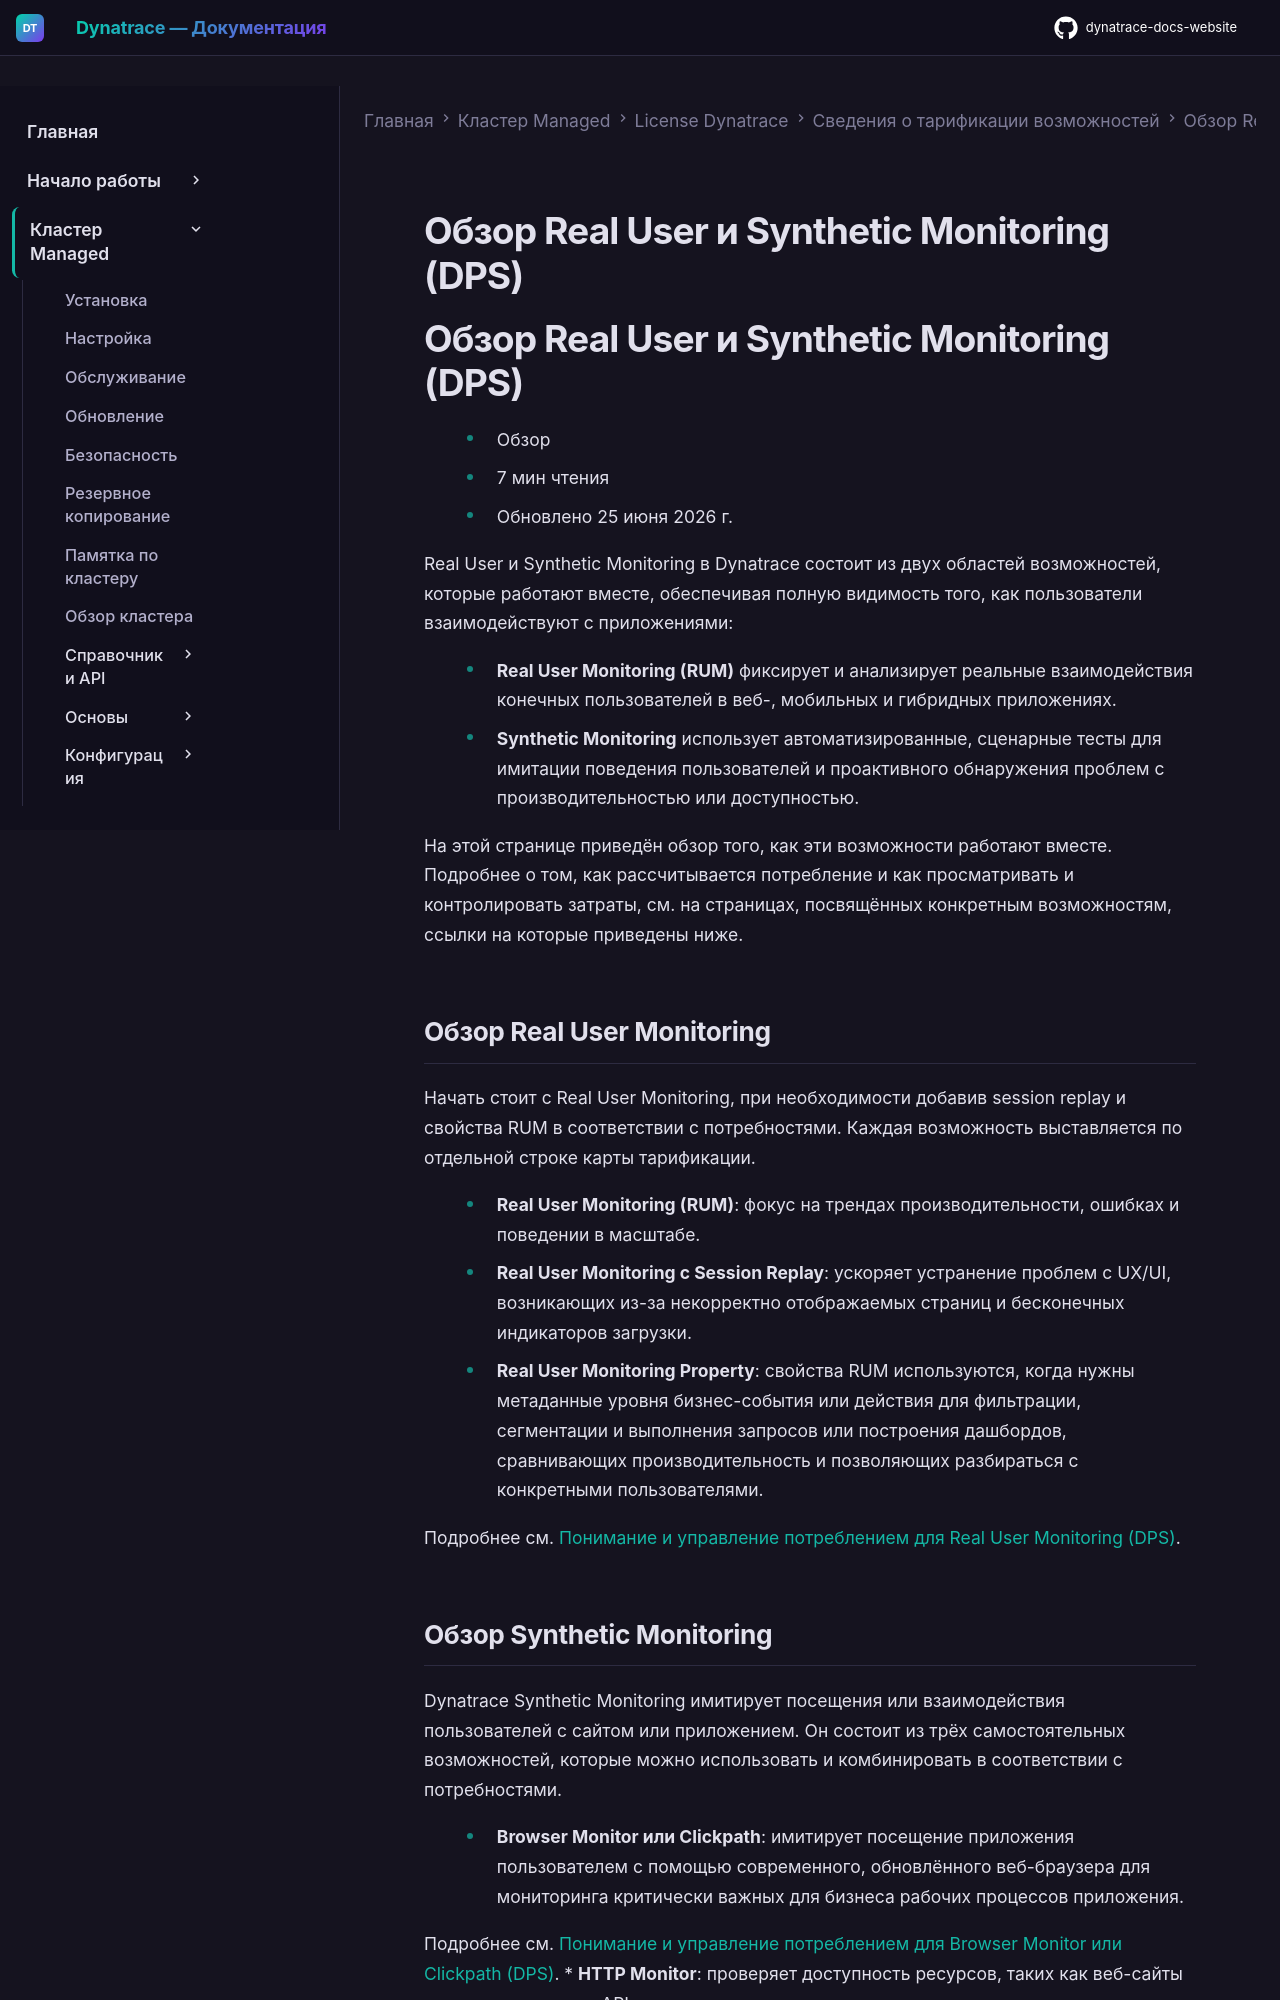

repository: Yerkebulan-Ardabayev/dynatrace-docs-website · page: managed-ru/license/capabilities/real-user-synthetic-monitoring/index.html · generator: mkdocs

---
title: Обзор Real User и Synthetic Monitoring (DPS)
source: https://docs.dynatrace.com/managed/license/capabilities/real-user-synthetic-monitoring
---

# Обзор Real User и Synthetic Monitoring (DPS)

# Обзор Real User и Synthetic Monitoring (DPS)

* Обзор
* 7 мин чтения
* Обновлено 25 июня 2026 г.

Real User и Synthetic Monitoring в Dynatrace состоит из двух областей возможностей, которые работают вместе, обеспечивая полную видимость того, как пользователи взаимодействуют с приложениями:

* **Real User Monitoring (RUM)** фиксирует и анализирует реальные взаимодействия конечных пользователей в веб-, мобильных и гибридных приложениях.
* **Synthetic Monitoring** использует автоматизированные, сценарные тесты для имитации поведения пользователей и проактивного обнаружения проблем с производительностью или доступностью.

На этой странице приведён обзор того, как эти возможности работают вместе. Подробнее о том, как рассчитывается потребление и как просматривать и контролировать затраты, см. на страницах, посвящённых конкретным возможностям, ссылки на которые приведены ниже.

## Обзор Real User Monitoring

Начать стоит с Real User Monitoring, при необходимости добавив session replay и свойства RUM в соответствии с потребностями.
Каждая возможность выставляется по отдельной строке карты тарификации.

* **Real User Monitoring (RUM)**: фокус на трендах производительности, ошибках и поведении в масштабе.
* **Real User Monitoring с Session Replay**: ускоряет устранение проблем с UX/UI, возникающих из-за некорректно отображаемых страниц и бесконечных индикаторов загрузки.
* **Real User Monitoring Property**: свойства RUM используются, когда нужны метаданные уровня бизнес-события или действия для фильтрации, сегментации и выполнения запросов или построения дашбордов, сравнивающих производительность и позволяющих разбираться с конкретными пользователями.

Подробнее см. [Понимание и управление потреблением для Real User Monitoring (DPS)](/managed/license/capabilities/real-user-synthetic-monitoring/real-user-monitoring "Learn how your consumption of the Dynatrace Real User Monitoring (RUM) DPS capabilities are billed and charged.").
